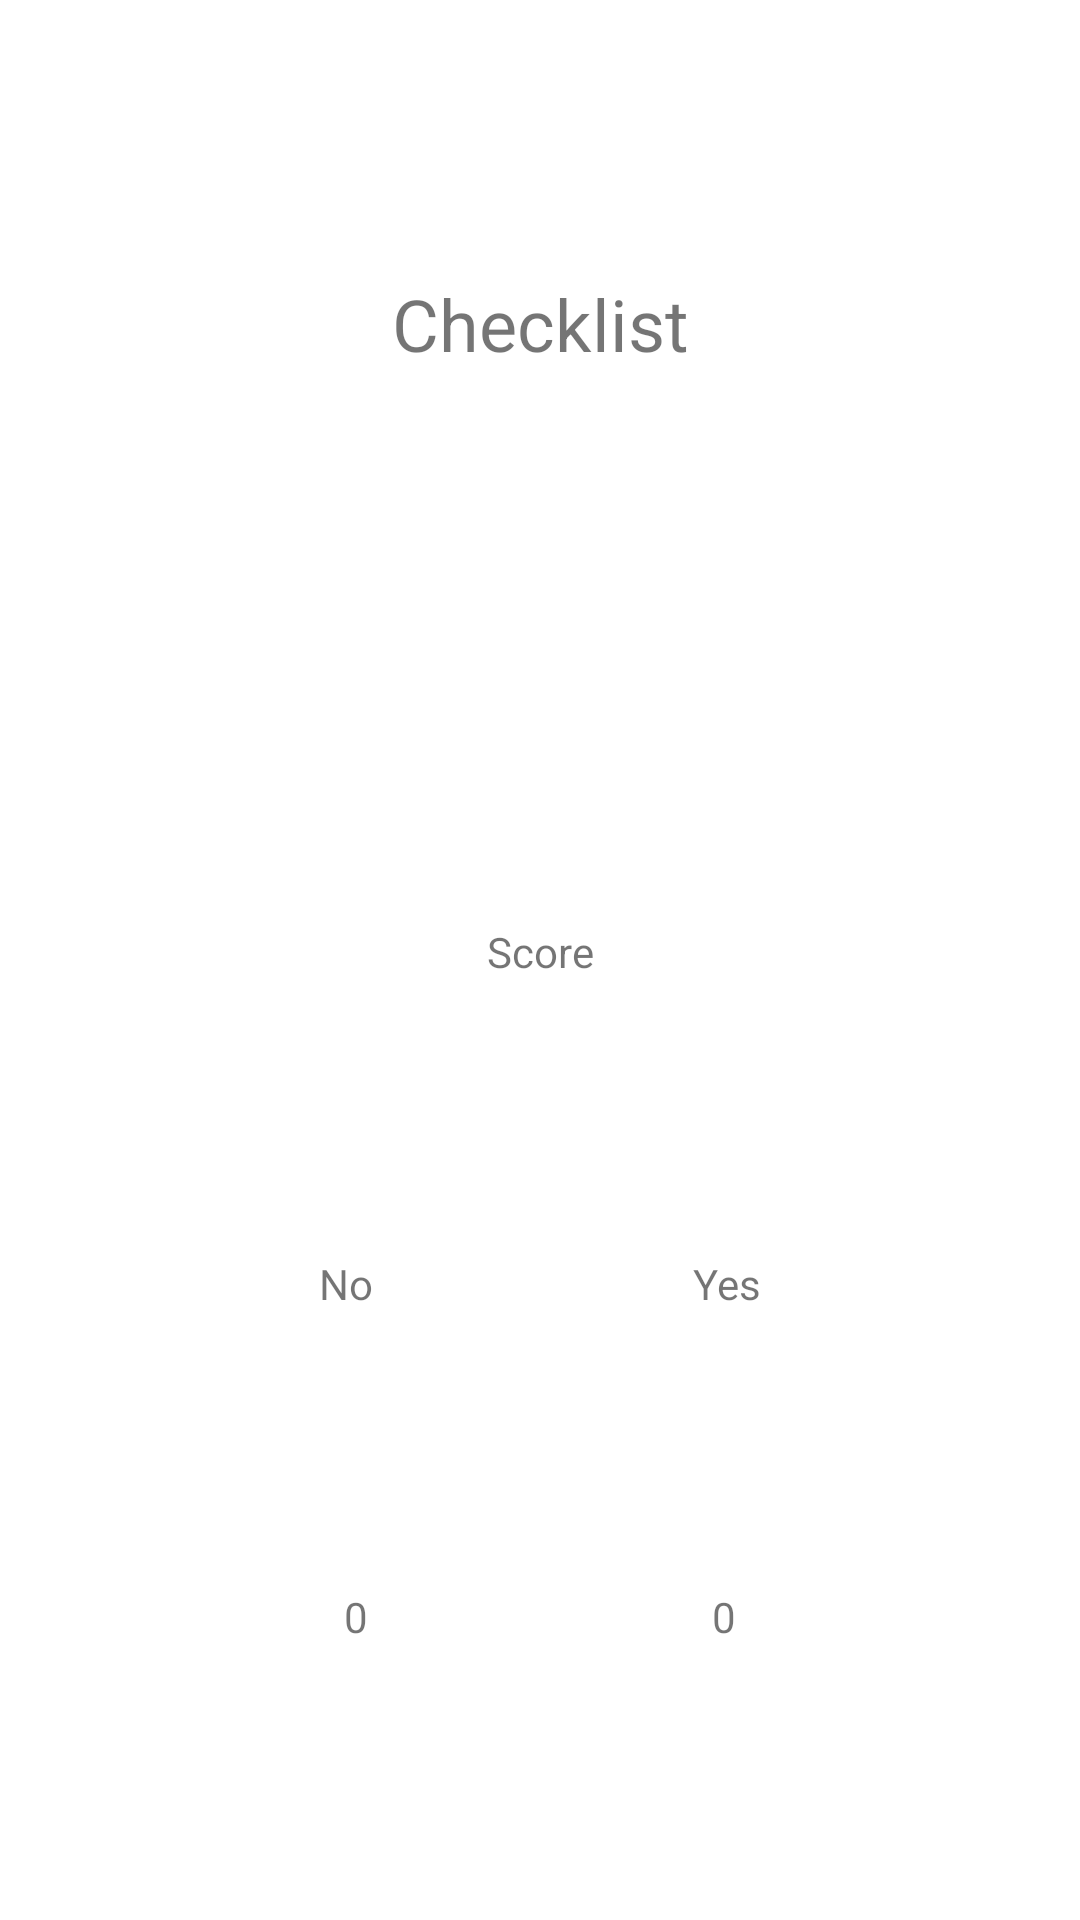

This screen was rendered from an Android layout file. Write that file and the resources it references.
<!-- AndroidManifest.xml: application theme AppTheme -->
<!-- res/layout/activity_checklist.xml -->
<?xml version="1.0" encoding="utf-8"?>
<androidx.constraintlayout.widget.ConstraintLayout xmlns:android="http://schemas.android.com/apk/res/android"
    xmlns:app="http://schemas.android.com/apk/res-auto"
    xmlns:tools="http://schemas.android.com/tools"
    android:layout_width="match_parent"
    android:layout_height="match_parent"
    tools:context=".Checklist">

    <TextView
        android:id="@+id/text_checklist2"
        android:layout_width="wrap_content"
        android:layout_height="wrap_content"
        android:text="@string/checklist"
        android:textSize="24sp"
        app:layout_constraintEnd_toEndOf="parent"
        app:layout_constraintStart_toStartOf="parent"
        app:layout_constraintTop_toTopOf="parent"
        app:layout_constraintBottom_toTopOf="@+id/recyclerview" />

    <TextView
        android:id="@+id/text_score"
        android:layout_width="wrap_content"
        android:layout_height="wrap_content"
        android:text="Score"
        app:layout_constraintEnd_toEndOf="parent"
        app:layout_constraintStart_toStartOf="parent"
        app:layout_constraintTop_toBottomOf="@+id/recyclerview"
        app:layout_constraintBottom_toTopOf="@+id/text_scoreNo"/>

    <TextView
        android:id="@+id/text_scoreNo"
        android:layout_width="wrap_content"
        android:layout_height="wrap_content"
        android:text="No"
        app:layout_constraintBottom_toTopOf="@+id/num_scoreNo"
        app:layout_constraintEnd_toStartOf="@+id/text_scoreYes"
        app:layout_constraintStart_toStartOf="parent"
        app:layout_constraintTop_toBottomOf="@+id/text_score" />

    <TextView
        android:id="@+id/text_scoreYes"
        android:layout_width="wrap_content"
        android:layout_height="wrap_content"
        android:text="Yes"
        app:layout_constraintBottom_toTopOf="@+id/num_scoreYes"
        app:layout_constraintStart_toEndOf="@+id/text_scoreNo"
        app:layout_constraintEnd_toEndOf="parent"
        app:layout_constraintTop_toBottomOf="@+id/text_score"/>

    <TextView
        android:id="@+id/num_scoreNo"
        android:layout_width="wrap_content"
        android:layout_height="wrap_content"
        android:text="0"
        app:layout_constraintBottom_toBottomOf="parent"
        app:layout_constraintEnd_toStartOf="@+id/num_scoreYes"
        app:layout_constraintStart_toStartOf="parent"
        app:layout_constraintTop_toBottomOf="@+id/text_scoreNo" />

    <TextView
        android:id="@+id/num_scoreYes"
        android:layout_width="wrap_content"
        android:layout_height="wrap_content"
        android:text="0"
        app:layout_constraintBottom_toBottomOf="parent"
        app:layout_constraintEnd_toEndOf="parent"
        app:layout_constraintStart_toEndOf="@+id/num_scoreNo"
        app:layout_constraintTop_toBottomOf="@+id/text_scoreYes" />

    <androidx.recyclerview.widget.RecyclerView
        android:id="@+id/recyclerview"
        android:layout_width="wrap_content"
        android:layout_height="wrap_content"
        app:layout_constraintBottom_toTopOf="@+id/text_score"
        app:layout_constraintEnd_toEndOf="parent"
        app:layout_constraintStart_toStartOf="parent"
        app:layout_constraintTop_toBottomOf="@+id/text_checklist2"
        app:layout_constraintVertical_bias="0.0"/>


</androidx.constraintlayout.widget.ConstraintLayout>
<!-- resources referenced by this layout -->
<resources>
  <string name="checklist">Checklist</string>
  <color name="color_primary">#0d47a1</color>
  <color name="color_primary_variant">#002171</color>
  <color name="color_secondary">#fbc02d</color>
  <color name="color_secondary_variant">#c49000</color>
  <color name="color_background">#ffffff</color>
  <color name="color_surface">#ffffff</color>
  <color name="color_error">#b00020</color>
  <color name="color_on_primary">#ffffff</color>
  <color name="color_on_secondary">#000000</color>
  <color name="color_on_background">#000000</color>
  <color name="color_on_surface">#000000</color>
  <color name="color_on_error">#ffffff</color>
  <style name="TextAppearance.MyTheme.Headline1" parent="TextAppearance.MaterialComponents.Headline1">
        <item name="fontFamily">@font/shrikhand</item>
        <item name="android:fontFamily">@font/shrikhand</item>
        <item name="android:textSize">96sp</item>
      </style>
  <style name="TextAppearance.MyTheme.Headline2" parent="TextAppearance.MaterialComponents.Headline2">
        <item name="fontFamily">@font/shrikhand</item>
        <item name="android:fontFamily">@font/shrikhand</item>
        <item name="android:textSize">60sp</item>
      </style>
  <style name="TextAppearance.MyTheme.Headline3" parent="TextAppearance.MaterialComponents.Headline3">
        <item name="fontFamily">@font/shrikhand</item>
        <item name="android:fontFamily">@font/shrikhand</item>
        <item name="android:textSize">48sp</item>
      </style>
  <style name="TextAppearance.MyTheme.Headline4" parent="TextAppearance.MaterialComponents.Headline4">
        <item name="fontFamily">@font/shrikhand</item>
        <item name="android:fontFamily">@font/shrikhand</item>
        <item name="android:textSize">34sp</item>
      </style>
  <style name="TextAppearance.MyTheme.Headline5" parent="TextAppearance.MaterialComponents.Headline5">
        <item name="fontFamily">@font/shrikhand</item>
        <item name="android:fontFamily">@font/shrikhand</item>
        <item name="android:textSize">24sp</item>
      </style>
  <style name="TextAppearance.MyTheme.Headline6" parent="TextAppearance.MaterialComponents.Headline6">
        <item name="fontFamily">@font/shrikhand</item>
        <item name="android:fontFamily">@font/shrikhand</item>
        <item name="android:textSize">20sp</item>
      </style>
  <style name="TextAppearance.MyTheme.Subtitle1" parent="TextAppearance.MaterialComponents.Subtitle1">
        <item name="fontFamily">@font/montserrat</item>
        <item name="android:fontFamily">@font/montserrat</item>
        <item name="android:textSize">16sp</item>
      </style>
  <style name="TextAppearance.MyTheme.Subtitle2" parent="TextAppearance.MaterialComponents.Subtitle2">
        <item name="fontFamily">@font/montserrat</item>
        <item name="android:fontFamily">@font/montserrat</item>
        <item name="android:textSize">14sp</item>
      </style>
  <style name="TextAppearance.MyTheme.Body1" parent="TextAppearance.MaterialComponents.Body1">
        <item name="fontFamily">@font/montserrat</item>
        <item name="android:fontFamily">@font/montserrat</item>
        <item name="android:textSize">16sp</item>
      </style>
  <style name="TextAppearance.MyTheme.Body2" parent="TextAppearance.MaterialComponents.Body2">
        <item name="fontFamily">@font/montserrat</item>
        <item name="android:fontFamily">@font/montserrat</item>
        <item name="android:textSize">14sp</item>
      </style>
  <style name="TextAppearance.MyTheme.Caption" parent="TextAppearance.MaterialComponents.Caption">
        <item name="fontFamily">@font/montserrat</item>
        <item name="android:fontFamily">@font/montserrat</item>
        <item name="android:textSize">12sp</item>
      </style>
  <style name="TextAppearance.MyTheme.Overline" parent="TextAppearance.MaterialComponents.Overline">
        <item name="fontFamily">@font/montserrat</item>
        <item name="android:fontFamily">@font/montserrat</item>
        <item name="android:textSize">10sp</item>
      </style>
</resources>
